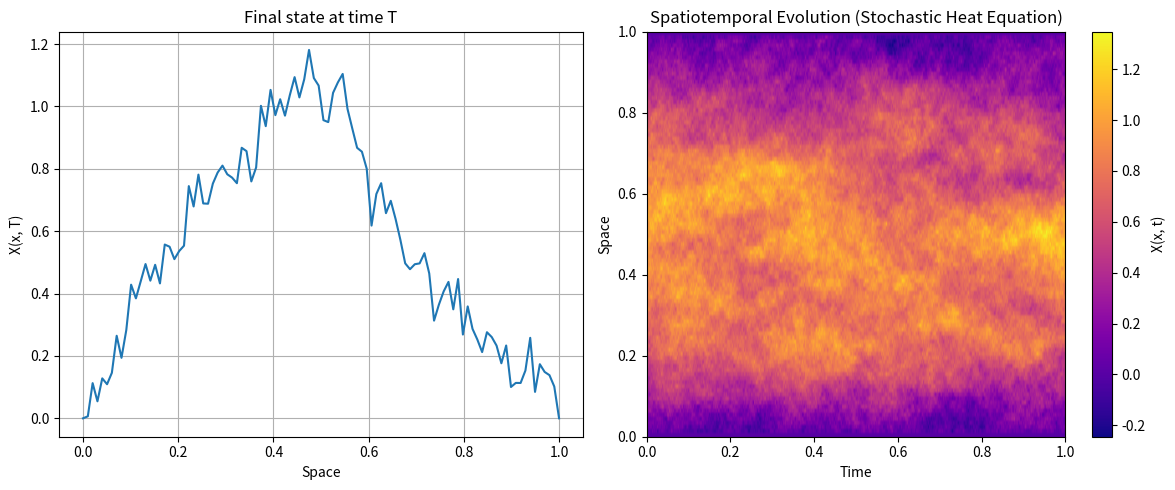

Generate this figure with matplotlib:
import numpy as np
import matplotlib.pyplot as plt

# ----------- PARAMETERS ----------- #
theta = 0.01  # diffusion coefficient
sigma = 0.1  # noise strength

L = 1.0  # spatial domain length
nx = 100  # number of spatial points
dx = L / (nx - 1)
x = np.linspace(0, L, nx)

T = 1.0  # total time
nt = 500  # number of time steps
dt = T / nt
time = np.linspace(0, T, nt + 1)

# ----------- INITIAL CONDITION ----------- #
X = np.zeros((nt + 1, nx))
X[0] = np.sin(np.pi * x)  # initial profile


# ----------- BOUNDARY CONDITIONS ----------- #
def apply_boundary_conditions(u):
    u[0] = 0.0  # Dirichlet at left
    u[-1] = 0.0  # Dirichlet at right
    return u


# ----------- LAPLACIAN OPERATOR ----------- #
def laplacian(u, dx):
    lap = np.zeros_like(u)
    lap[1:-1] = (u[2:] - 2 * u[1:-1] + u[:-2]) / dx**2
    return lap


# ----------- SIMULATION ----------- #
np.random.seed(42)

for t in range(nt):
    Xt = X[t]
    lap = laplacian(Xt, dx)

    # Noise: approximated space-time white noise
    noise = np.random.normal(0, np.sqrt(dt / dx), size=nx)
    dXt = theta * lap * dt + sigma * noise
    X[t + 1] = Xt + dXt
    X[t + 1] = apply_boundary_conditions(X[t + 1])

# ----------- PLOTTING ----------- #
plt.figure(figsize=(12, 5))

# Final state
plt.subplot(1, 2, 1)
plt.plot(x, X[-1], label="Final state")
plt.xlabel("Space")
plt.ylabel("X(x, T)")
plt.title("Final state at time T")
plt.grid(True)

# Heatmap of spatiotemporal evolution
plt.subplot(1, 2, 2)
plt.imshow(X.T, extent=[0, T, 0, L], aspect="auto", origin="lower", cmap="plasma")
plt.colorbar(label="X(x, t)")
plt.xlabel("Time")
plt.ylabel("Space")
plt.title("Spatiotemporal Evolution (Stochastic Heat Equation)")

plt.tight_layout()
plt.show()
